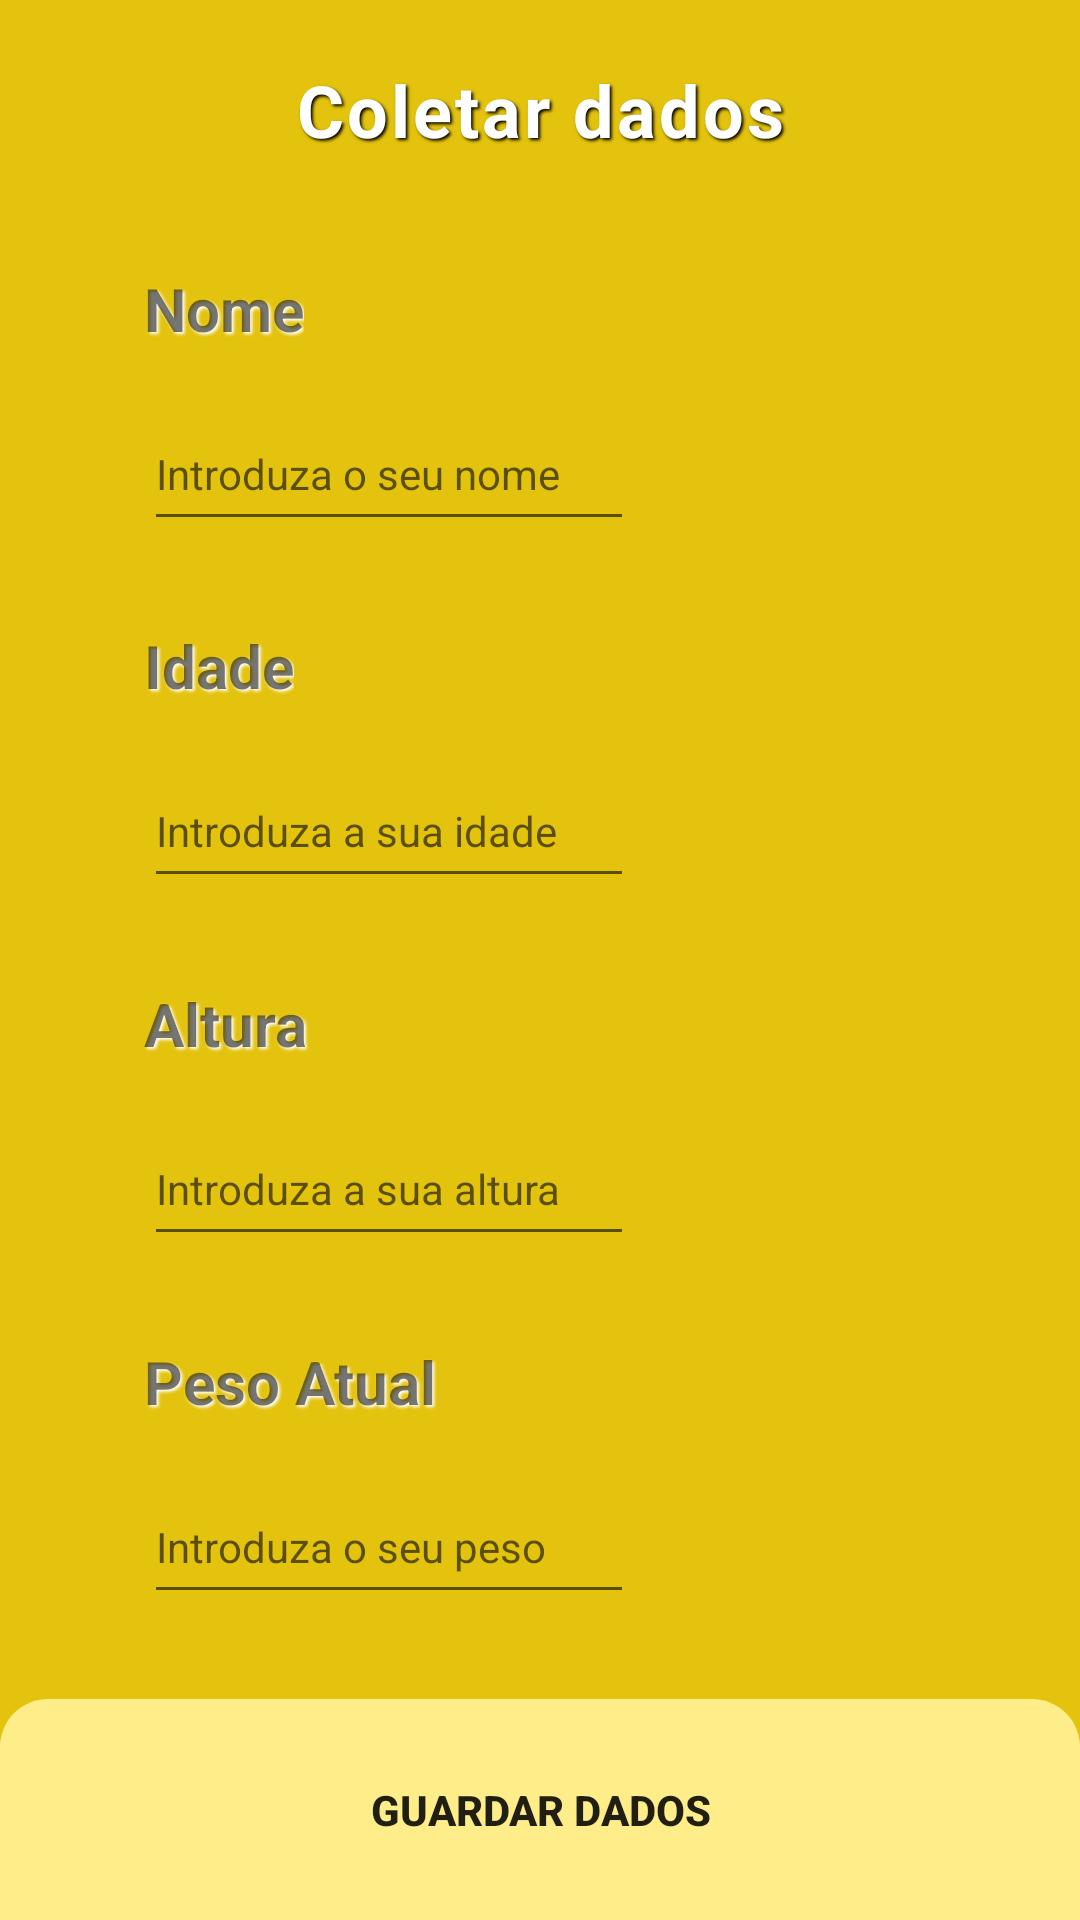

Android layout source for this screen:
<!-- AndroidManifest.xml: application theme Theme.FitnessApp -->
<!-- res/layout/activity_registo.xml -->
<?xml version="1.0" encoding="utf-8"?>
<androidx.constraintlayout.widget.ConstraintLayout xmlns:android="http://schemas.android.com/apk/res/android"
    xmlns:app="http://schemas.android.com/apk/res-auto"
    xmlns:tools="http://schemas.android.com/tools"
    android:layout_width="match_parent"
    android:layout_height="match_parent"
    android:background="@color/gold"
    android:orientation="vertical"
    tools:context=".regist.RegistoActivity">

    <LinearLayout
        android:id="@+id/content"
        android:layout_width="match_parent"
        android:layout_height="match_parent"
        android:orientation="vertical"
        app:layout_constraintBottom_toBottomOf="parent"
        app:layout_constraintEnd_toEndOf="parent"
        app:layout_constraintTop_toTopOf="parent"
        tools:context=".regist.RegistoActivity">

        <TextView
            android:id="@+id/registoLabel"
            android:layout_width="match_parent"
            android:layout_height="0dp"
            android:layout_weight="3"
            android:gravity="center_horizontal|center_vertical"
            android:letterSpacing="0.04"
            android:shadowColor="@color/black"
            android:shadowDx="2"
            android:shadowDy="2"
            android:shadowRadius="2"
            android:text="@string/dataCollecting"
            android:textColor="@color/white"
            android:textSize="24sp"
            android:textStyle="bold"
            android:typeface="sans" />

        <LinearLayout
            android:layout_width="match_parent"
            android:layout_height="wrap_content"
            android:layout_weight="2"
            android:orientation="vertical">

            <LinearLayout
                android:layout_width="match_parent"
                android:layout_height="0dp"
                android:layout_weight="1"
                android:orientation="vertical">

                <TextView
                    android:id="@+id/nomeLabel"
                    android:layout_width="wrap_content"
                    android:layout_height="wrap_content"
                    android:layout_marginLeft="48dp"
                    android:layout_marginTop="16dp"
                    android:shadowColor="@color/white"
                    android:shadowDx="2"
                    android:shadowDy="2"
                    android:shadowRadius="2"
                    android:text="@string/name"
                    android:textSize="20sp"
                    android:textStyle="bold" />

                <EditText
                    android:id="@+id/editNome"
                    android:layout_width="wrap_content"
                    android:layout_height="wrap_content"
                    android:layout_marginLeft="48dp"
                    android:layout_marginTop="16dp"
                    android:ems="10"
                    android:hint="@string/enter_your_name"
                    android:inputType="textPersonName"
                    android:minHeight="48dp"
                    android:textSize="14sp" />

            </LinearLayout>

            <LinearLayout
                android:layout_width="match_parent"
                android:layout_height="0dp"
                android:layout_weight="1"
                android:orientation="vertical">

                <TextView
                    android:id="@+id/idadeLabel"
                    android:layout_width="wrap_content"
                    android:layout_height="wrap_content"
                    android:layout_marginLeft="48dp"
                    android:layout_marginTop="16dp"
                    android:shadowColor="@color/white"
                    android:shadowDx="2"
                    android:shadowDy="2"
                    android:shadowRadius="2"
                    android:text="@string/age"
                    android:textSize="20sp"
                    android:textStyle="bold" />

                <EditText
                    android:id="@+id/editIdade"
                    android:layout_width="wrap_content"
                    android:layout_height="wrap_content"
                    android:layout_marginLeft="48dp"
                    android:layout_marginTop="16dp"
                    android:ems="10"
                    android:hint="@string/enter_your_age"
                    android:inputType="number"
                    android:minHeight="48dp"
                    android:textSize="14sp" />

            </LinearLayout>

            <LinearLayout
                android:layout_width="match_parent"
                android:layout_height="0dp"
                android:layout_weight="1"
                android:orientation="vertical">

                <TextView
                    android:id="@+id/alturaRegistoLabel"
                    android:layout_width="wrap_content"
                    android:layout_height="wrap_content"
                    android:layout_marginLeft="48dp"
                    android:layout_marginTop="16dp"
                    android:shadowColor="@color/white"
                    android:shadowDx="2"
                    android:shadowDy="2"
                    android:shadowRadius="2"
                    android:text="@string/height"
                    android:textSize="20sp"
                    android:textStyle="bold" />

                <EditText
                    android:id="@+id/editAltura"
                    android:layout_width="wrap_content"
                    android:layout_height="wrap_content"
                    android:layout_marginLeft="48dp"
                    android:layout_marginTop="16dp"
                    android:ems="10"
                    android:hint="@string/enter_your_height"
                    android:inputType="number"
                    android:minHeight="48dp"
                    android:textSize="14sp" />
            </LinearLayout>

            <LinearLayout
                android:layout_width="match_parent"
                android:layout_height="0dp"
                android:layout_weight="1"
                android:orientation="vertical">

                <TextView
                    android:id="@+id/pesoRegistoLabel"
                    android:layout_width="wrap_content"
                    android:layout_height="wrap_content"
                    android:layout_marginLeft="48dp"
                    android:layout_marginTop="16dp"
                    android:shadowColor="@color/white"
                    android:shadowDx="2"
                    android:shadowDy="2"
                    android:shadowRadius="2"
                    android:text="@string/weight"
                    android:textSize="20sp"
                    android:textStyle="bold" />

                <EditText
                    android:id="@+id/editPeso"
                    android:layout_width="wrap_content"
                    android:layout_height="wrap_content"
                    android:layout_marginLeft="48dp"
                    android:layout_marginTop="16dp"
                    android:ems="10"
                    android:hint="@string/enter_your_weight"
                    android:inputType="numberDecimal"
                    android:minHeight="48dp"
                    android:textSize="14sp" />

            </LinearLayout>
        </LinearLayout>

        <androidx.constraintlayout.widget.ConstraintLayout
            android:layout_width="match_parent"
            android:layout_height="0dp"
            android:layout_marginTop="16dp"
            android:layout_weight="3"
            android:background="@drawable/round_top_flat_bottom"
            android:backgroundTint="@color/light_gold">

            <Button
                android:id="@+id/guardarButton"
                android:layout_width="wrap_content"
                android:layout_height="wrap_content"
                android:layout_margin="16dp"
                android:background="@drawable/button_selector"
                android:padding="16dp"
                android:text="@string/store_data"
                android:textStyle="bold"
                app:layout_constraintBottom_toBottomOf="parent"
                app:layout_constraintEnd_toEndOf="parent"
                app:layout_constraintStart_toStartOf="parent"
                app:layout_constraintTop_toTopOf="parent" />
        </androidx.constraintlayout.widget.ConstraintLayout>

    </LinearLayout>
</androidx.constraintlayout.widget.ConstraintLayout>
<!-- resources referenced by this layout -->
<resources>
  <color name="black">#FF000000</color>
  <color name="gold">#E4C30E</color>
  <color name="light_gold">#FFED8A</color>
  <color name="white">#FFFFFFFF</color>
  <!-- drawable round_top_flat_bottom (drawable) -->
  <?xml version="1.0" encoding="utf-8"?>
  <layer-list xmlns:android="http://schemas.android.com/apk/res/android">
      <item android:bottom="-16dp">
          <shape android:shape="rectangle">
              <solid android:color="@color/light_grey" />
  
              <corners android:radius="16dp" />
          </shape>
      </item>
  </layer-list>
  <string name="age">Idade</string>
  <string name="dataCollecting">Coletar dados</string>
  <string name="enter_your_age">Introduza a sua idade</string>
  <string name="enter_your_height">Introduza a sua altura</string>
  <string name="enter_your_name">Introduza o seu nome</string>
  <string name="enter_your_weight">Introduza o seu peso</string>
  <string name="height">Altura</string>
  <string name="name">Nome</string>
  <string name="store_data">Guardar dados</string>
  <string name="weight">Peso Atual</string>
  <style name="Theme.FitnessApp" parent="Theme.MaterialComponents.DayNight.NoActionBar">
          
          <item name="colorPrimary">@color/gold</item>
          <item name="colorPrimaryVariant">@color/metalic_gold</item>
          <item name="colorOnPrimary">@color/white</item>
          
          <item name="colorSecondary">@color/gray_1</item>
          <item name="colorSecondaryVariant">@color/teal_200</item>
          <item name="colorOnSecondary">@color/black</item>
          
          <item name="android:statusBarColor" tools:targetApi="l">?attr/colorPrimaryVariant</item>
          
      </style>
  <color name="light_grey">#F5F5F5</color>
  <color name="metalic_gold">#D4AF37</color>
  <color name="gray_1">#AAAAAA</color>
  <color name="teal_200">#FF03DAC5</color>
</resources>
